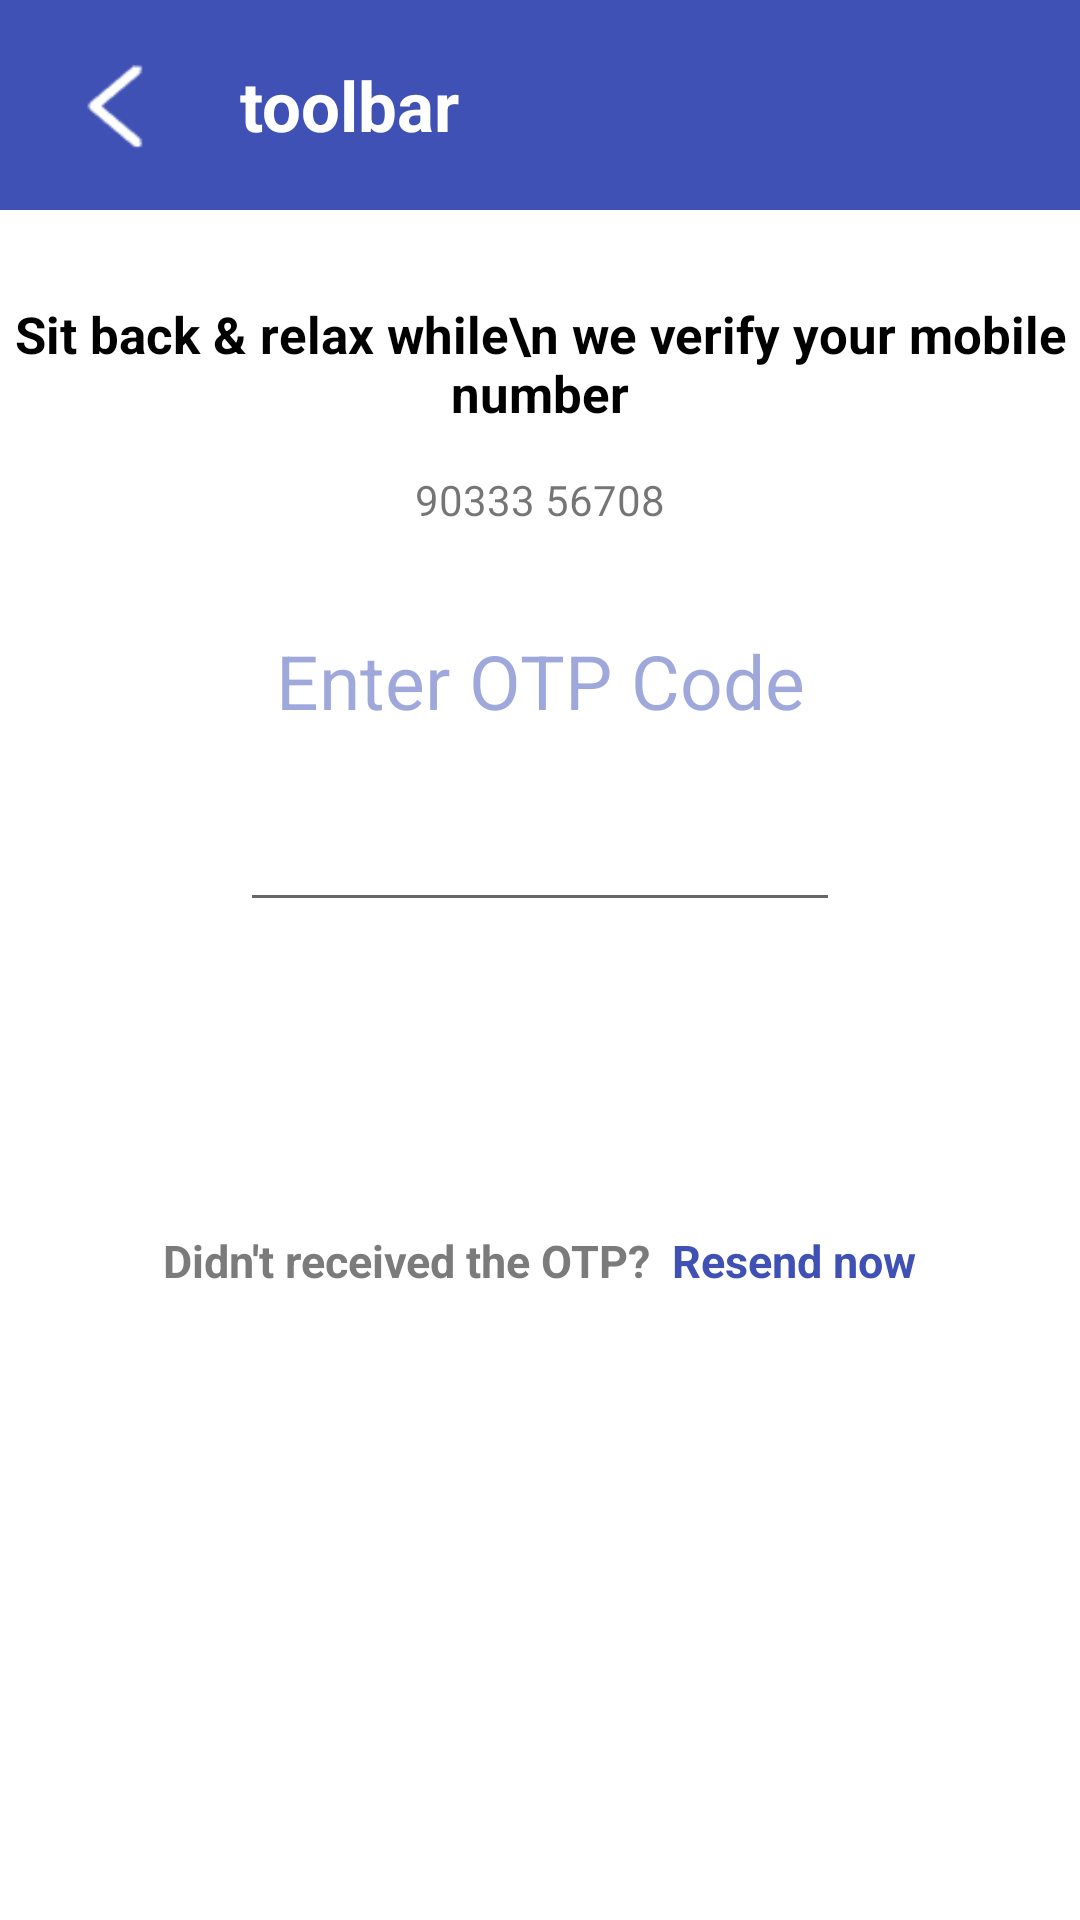

The Android layout XML behind this screen, and the referenced resources:
<!-- AndroidManifest.xml: application theme AppTheme -->
<!-- res/layout/verification.xml -->
<?xml version="1.0" encoding="utf-8"?>
<FrameLayout xmlns:android="http://schemas.android.com/apk/res/android"
    xmlns:app="http://schemas.android.com/apk/res-auto"
    android:layout_width="match_parent"
    android:layout_height="match_parent">

    <android.support.design.widget.AppBarLayout
        android:layout_width="match_parent"
        android:layout_height="wrap_content"
        android:theme="@style/AppTheme.AppBarOverlay">

        <include
            layout="@layout/activity_toolbar"
            android:id="@+id/toolbar"/>

    </android.support.design.widget.AppBarLayout>

    <ScrollView
        android:id="@+id/scrollViewLogin"
        android:layout_width="match_parent"
        android:layout_height="match_parent"
        android:background="@color/white"
        android:layout_marginTop="70dp">

        <FrameLayout
            android:layout_width="match_parent"
            android:layout_height="wrap_content"
            android:background="@color/white">

            <LinearLayout
                android:layout_width="match_parent"
                android:layout_height="wrap_content"
                android:layout_marginTop="30dp">

                <TextView
                    android:layout_width="wrap_content"
                    android:layout_height="wrap_content"
                    android:text="Sit back &amp; relax while\n we verify your mobile number"
                    android:gravity="center"
                    android:textStyle="bold"
                    android:layout_weight="1"
                    android:textSize="17dp"
                    android:textColor="@color/black"/>
            </LinearLayout>

            <FrameLayout

                android:layout_width="match_parent"
                android:layout_height="wrap_content"
                android:layout_marginTop="87dp">

                <TextView
                    android:id="@+id/phone"
                    android:layout_width="wrap_content"
                    android:layout_height="wrap_content"
                    android:layout_gravity="center"
                    android:background="@null"
                    android:clickable="false"
                    android:drawableLeft="@drawable/yellow_phone1"
                    android:drawablePadding="10dp"
                    android:focusable="false"
                    android:gravity="center"
                    android:minHeight="0dp"
                    android:minWidth="0dp"
                    android:text="90333 56708" />
            </FrameLayout>


            <LinearLayout
                android:layout_width="match_parent"
                android:layout_height="wrap_content"
                android:layout_marginTop="140dp">

            <TextView
                android:layout_width="wrap_content"
                android:layout_height="wrap_content"
                android:textSize="25dp"
                android:text="Enter OTP Code"
                android:gravity="center"
                android:layout_weight="1"
                android:textColor="@color/colorPrimary"
                android:alpha=".5"/>
            </LinearLayout>

            <LinearLayout
                android:layout_width="match_parent"
                android:layout_height="wrap_content"
                android:layout_marginTop="180dp">

            <EditText
                android:id="@+id/confirm"
                android:layout_width="match_parent"
                android:layout_height="wrap_content"
                android:layout_marginLeft="80dp"
                android:layout_marginRight="80dp"
                android:textSize="30dp"
                android:textStyle="bold"
                android:maxLength="7"
                android:gravity="center"
                android:layout_weight="1"
                android:textAlignment="center"
                android:inputType="phone"
                android:textColor="@color/black"/>
            </LinearLayout>


            <Button
                android:layout_width="match_parent"
                android:layout_height="55dp"
                android:layout_marginLeft="50dp"
                android:layout_marginRight="50dp"
                android:layout_marginTop="260dp"
                android:text="CONFIRM"
                android:textColor="@color/white"
                android:textStyle="bold"
                android:textSize="20dp"
                android:background="@drawable/button"/>
            <LinearLayout
                android:layout_width="match_parent"
                android:layout_height="wrap_content"
                android:layout_marginTop="340dp"
                android:gravity="center">

                <TextView
                    android:layout_width="wrap_content"
                    android:layout_height="wrap_content"
                    android:text="Didn't received the OTP? "
                    android:textColor="@color/text_color"
                    android:textSize="15dp"
                    android:alpha=".7"
                    android:textStyle="bold"/>
                <TextView
                    android:layout_width="wrap_content"
                    android:layout_height="wrap_content"
                    android:text=" Resend now"
                    android:textColor="@color/colorPrimary"
                    android:textSize="15dp"
                    android:textStyle="bold"/>

            </LinearLayout>


        </FrameLayout>
    </ScrollView>

</FrameLayout>
<!-- res/layout/activity_toolbar.xml (included above) -->
<?xml version="1.0" encoding="utf-8"?>
    <android.support.v7.widget.Toolbar
        xmlns:android="http://schemas.android.com/apk/res/android"
        android:id="@+id/toolbar"
        android:elevation="0dp"
        android:layout_width="match_parent"
        android:background="@color/colorPrimary"
        android:layout_height="70dp">

        <ImageButton
            android:id="@+id/back"
            android:layout_width="50dp"
            android:layout_height="match_parent"
            android:scaleType="fitXY"
            android:background="@null"
            android:layout_marginTop="10dp"
            android:layout_marginBottom="10dp"
            android:src="@drawable/back"/>
        <TextView
            android:id="@+id/tooltext"
            android:layout_width="wrap_content"
            android:layout_height="wrap_content"
            android:text="toolbar"
            android:layout_marginLeft="30dp"
            android:textStyle="bold"
            android:textSize="23dp"
            android:textColor="@color/white"/>

        </android.support.v7.widget.Toolbar>
<!-- resources referenced by this layout -->
<resources>
  <color name="black">#000000</color>
  <color name="colorPrimary">#3F51B5</color>
  <color name="text_color">#424242</color>
  <color name="white">#FFFFFF</color>
  <!-- drawable back: png bitmap (drawable-xhdpi, 1345 bytes) -->
  <style name="AppTheme.AppBarOverlay" parent="ThemeOverlay.AppCompat.Dark.ActionBar">
          <item name="windowActionBar">true</item>
          <item name="windowNoTitle">false</item>
  
      </style>
  <style name="AppTheme" parent="Theme.AppCompat.Light.NoActionBar">
          
          <item name="colorPrimary">@color/colorPrimary</item>
          <item name="colorPrimaryDark">@color/colorPrimaryDark</item>
          <item name="colorAccent">#8C8989</item>
  
      </style>
  <color name="colorPrimaryDark">#3F51B5</color>
</resources>
